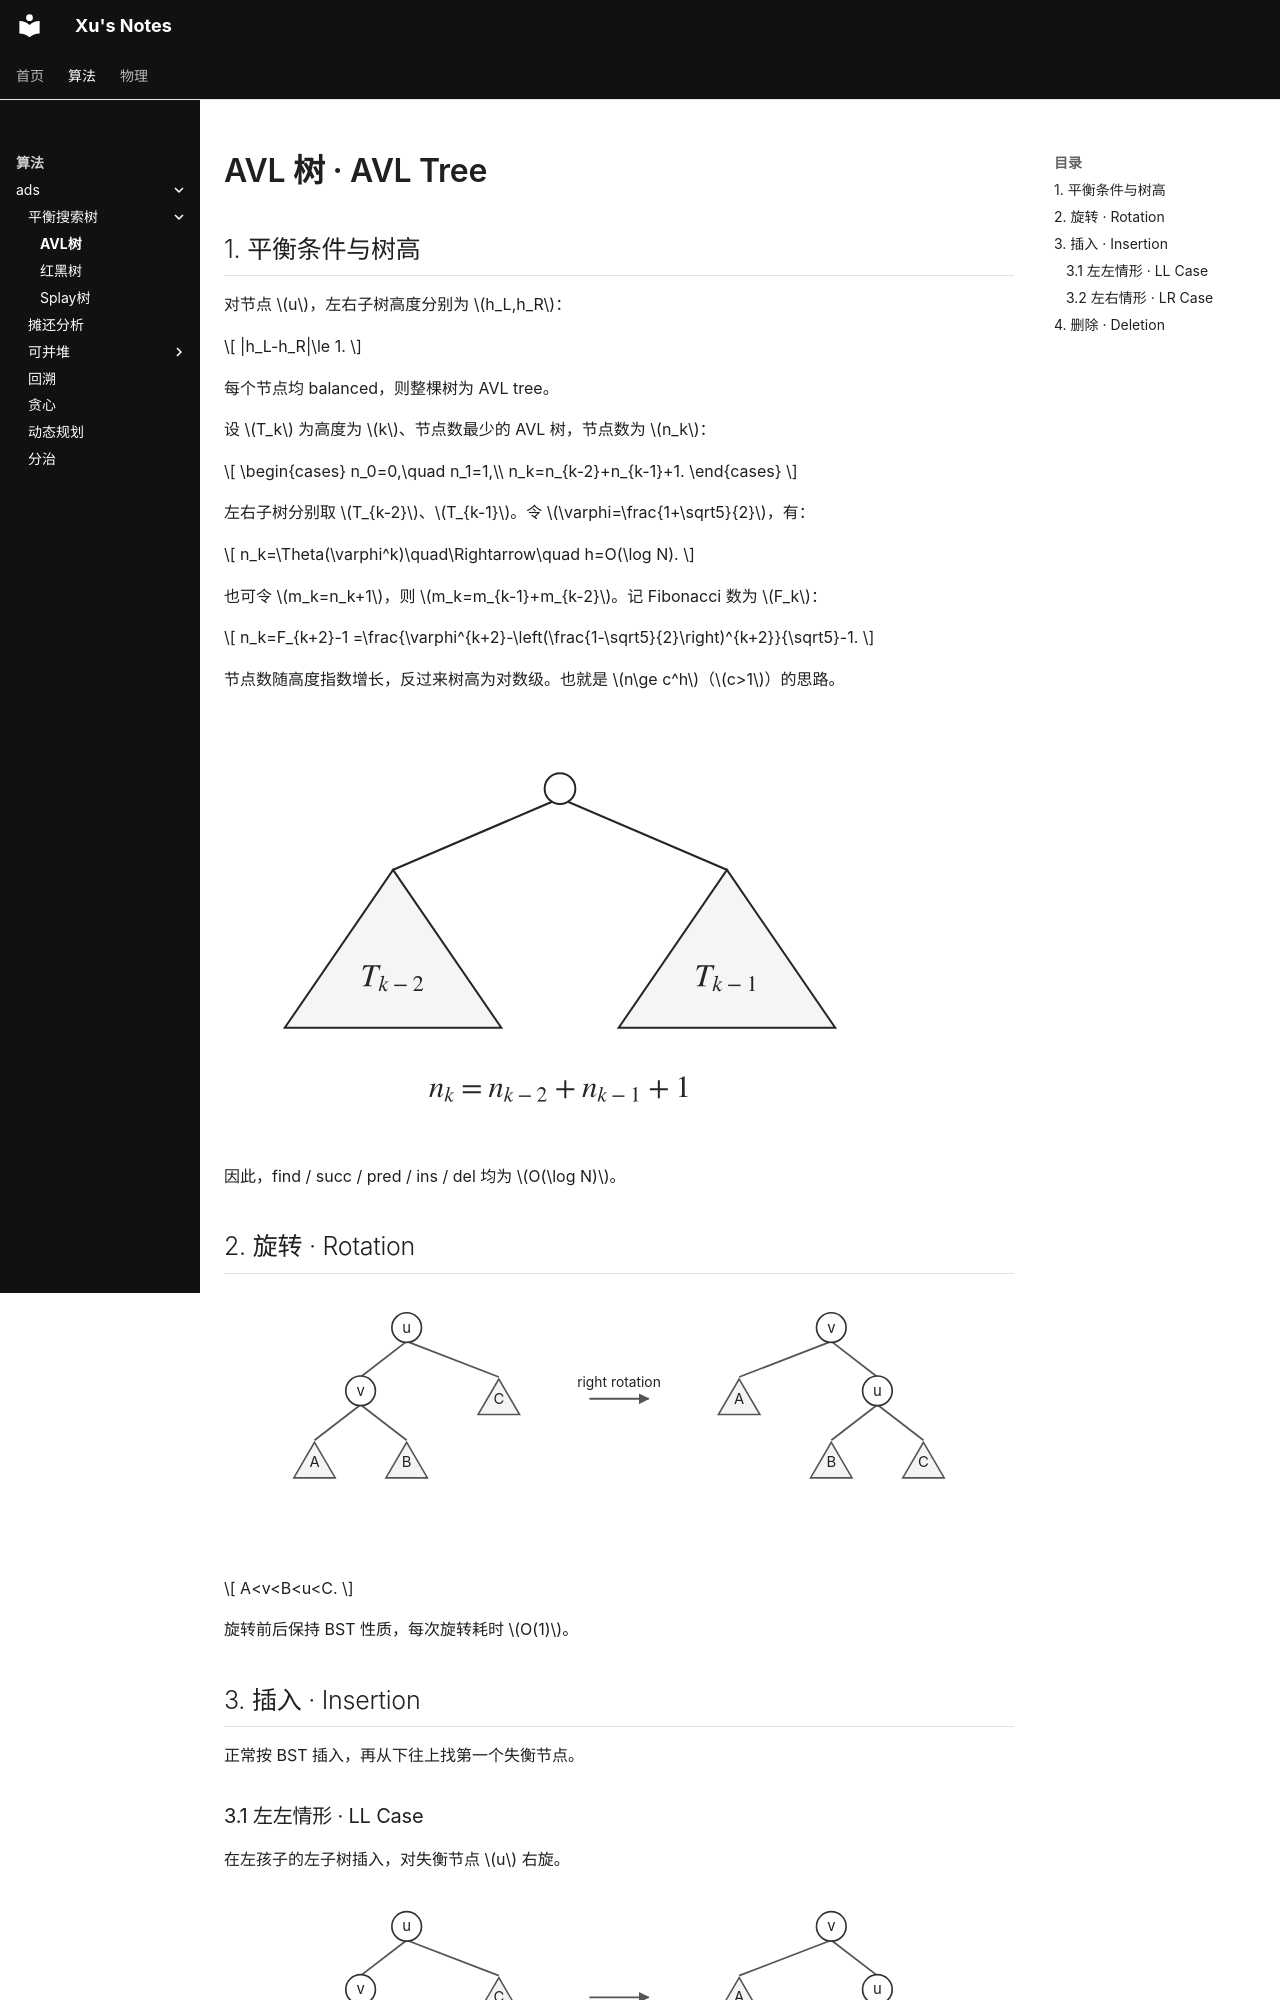

repository: BrowserX/Xu-Notes · page: algorithm/ads/bbst/AVLtree/index.html · generator: mkdocs

# AVL 树 · AVL Tree

## 1. 平衡条件与树高

对节点 $u$，左右子树高度分别为 $h_L,h_R$：

$$
|h_L-h_R|\le 1.
$$

每个节点均 balanced，则整棵树为 AVL tree。

设 $T_k$ 为高度为 $k$、节点数最少的 AVL 树，节点数为 $n_k$：

$$
\begin{cases}
n_0=0,\quad n_1=1,\\
n_k=n_{k-2}+n_{k-1}+1.
\end{cases}
$$

左右子树分别取 $T_{k-2}$、$T_{k-1}$。令 $\varphi=\frac{1+\sqrt5}{2}$，有：

$$
n_k=\Theta(\varphi^k)\quad\Rightarrow\quad h=O(\log N).
$$

也可令 $m_k=n_k+1$，则 $m_k=m_{k-1}+m_{k-2}$。记 Fibonacci 数为 $F_k$：

$$
n_k=F_{k+2}-1
=\frac{\varphi^{k+2}-\left(\frac{1-\sqrt5}{2}\right)^{k+2}}{\sqrt5}-1.
$$

节点数随高度指数增长，反过来树高为对数级。也就是 $n\ge c^h$（$c>1$）的思路。

![最少节点数的 AVL 树](../../../assets/algorithm/ads/bbst/AVLtree/minimal-tree.svg)

因此，find / succ / pred / ins / del 均为 $O(\log N)$。

## 2. 旋转 · Rotation

![左右旋转](../../../assets/algorithm/ads/bbst/AVLtree/rotation.svg)

$$
A<v<B<u<C.
$$

旋转前后保持 BST 性质，每次旋转耗时 $O(1)$。

## 3. 插入 · Insertion

正常按 BST 插入，再从下往上找第一个失衡节点。

### 3.1 左左情形 · LL Case

在左孩子的左子树插入，对失衡节点 $u$ 右旋。

![LL case](../../../assets/algorithm/ads/bbst/AVLtree/insert-ll.svg)
